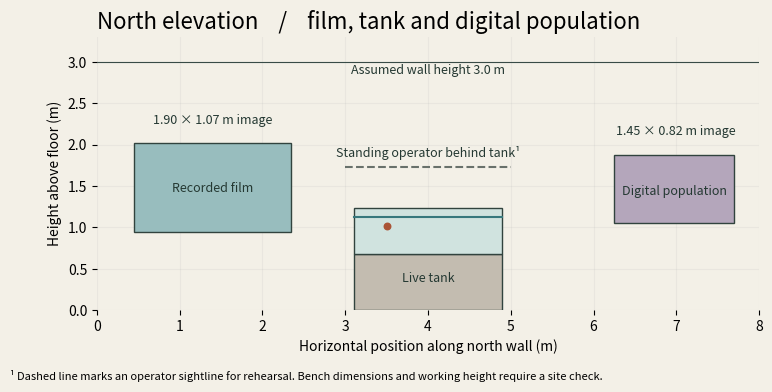

This chart was generated by the following Python code: (Note: this script raises an exception after producing the figure.)
"""Projection-wall elevation at the coordinates of room.py."""
from pathlib import Path
import matplotlib.pyplot as plt
from matplotlib.patches import Rectangle
fig,ax=plt.subplots(figsize=(11,4),facecolor='#f3f0e7')
ax.set_facecolor('#f3f0e7');ax.set_aspect('equal');ax.set_xlim(0,8);ax.set_ylim(0,3.3)
def box(x,y,w,h,c):
 ax.add_patch(Rectangle((x,y),w,h,facecolor=c,edgecolor='#31433e',lw=1))
def note(x,y,s):ax.text(x,y,s,fontsize=9,ha='center',color='#243832')
box(.45,.95,1.9,1.07,'#98bdbe');note(1.4,1.43,'Recorded film')
box(6.25,1.05,1.45,.82,'#b4a6bb');note(6.98,1.4,'Digital population')
box(3.1,0,1.8,.68,'#c3bcb0');box(3.1,.68,1.8,.56,'#d0e3df')
ax.plot([3.1,4.9],[1.13,1.13],color='#37787d');ax.scatter([3.5],[1.02],c='#aa5436',s=22)
note(4,.34,'Live tank');ax.plot([3,5],[1.73,1.73],color='#68716b',ls='--')
note(4,1.85,'Standing operator behind tank¹');note(1.4,2.25,'1.90 × 1.07 m image')
note(7,2.12,'1.45 × 0.82 m image');note(4,2.86,'Assumed wall height 3.0 m')
ax.axhline(3,linewidth=.8,color='#384b46');ax.grid(alpha=.14);ax.set_axisbelow(True);ax.set_xlabel('Horizontal position along north wall (m)');ax.set_ylabel('Height above floor (m)')
for s in ax.spines.values():s.set_visible(False)
ax.set_title('North elevation    /    film, tank and digital population',loc='left',fontsize=16)
fig.text(.12,.005,'¹ Dashed line marks an operator sightline for rehearsal. Bench dimensions and working height require a site check.',fontsize=8)
fig.tight_layout(pad=2);fig.savefig(Path(__file__).resolve().parents[1]/'studies/north-elevation.svg',bbox_inches='tight')
